Image classification data set "images_augmented" (SamuelMorales2002/MultiNet on GitHub). Class labels (3): benign, maligno, normal.

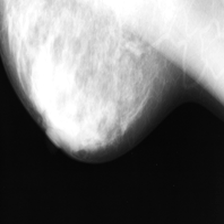
Label: maligno

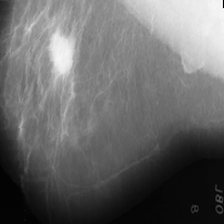
Label: maligno

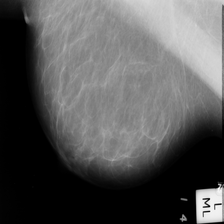
Label: normal

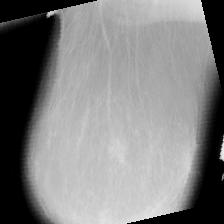
Label: benign

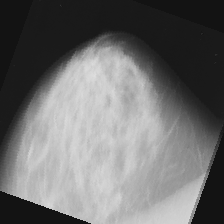
Label: benign

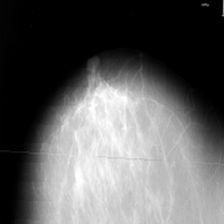
Label: benign
